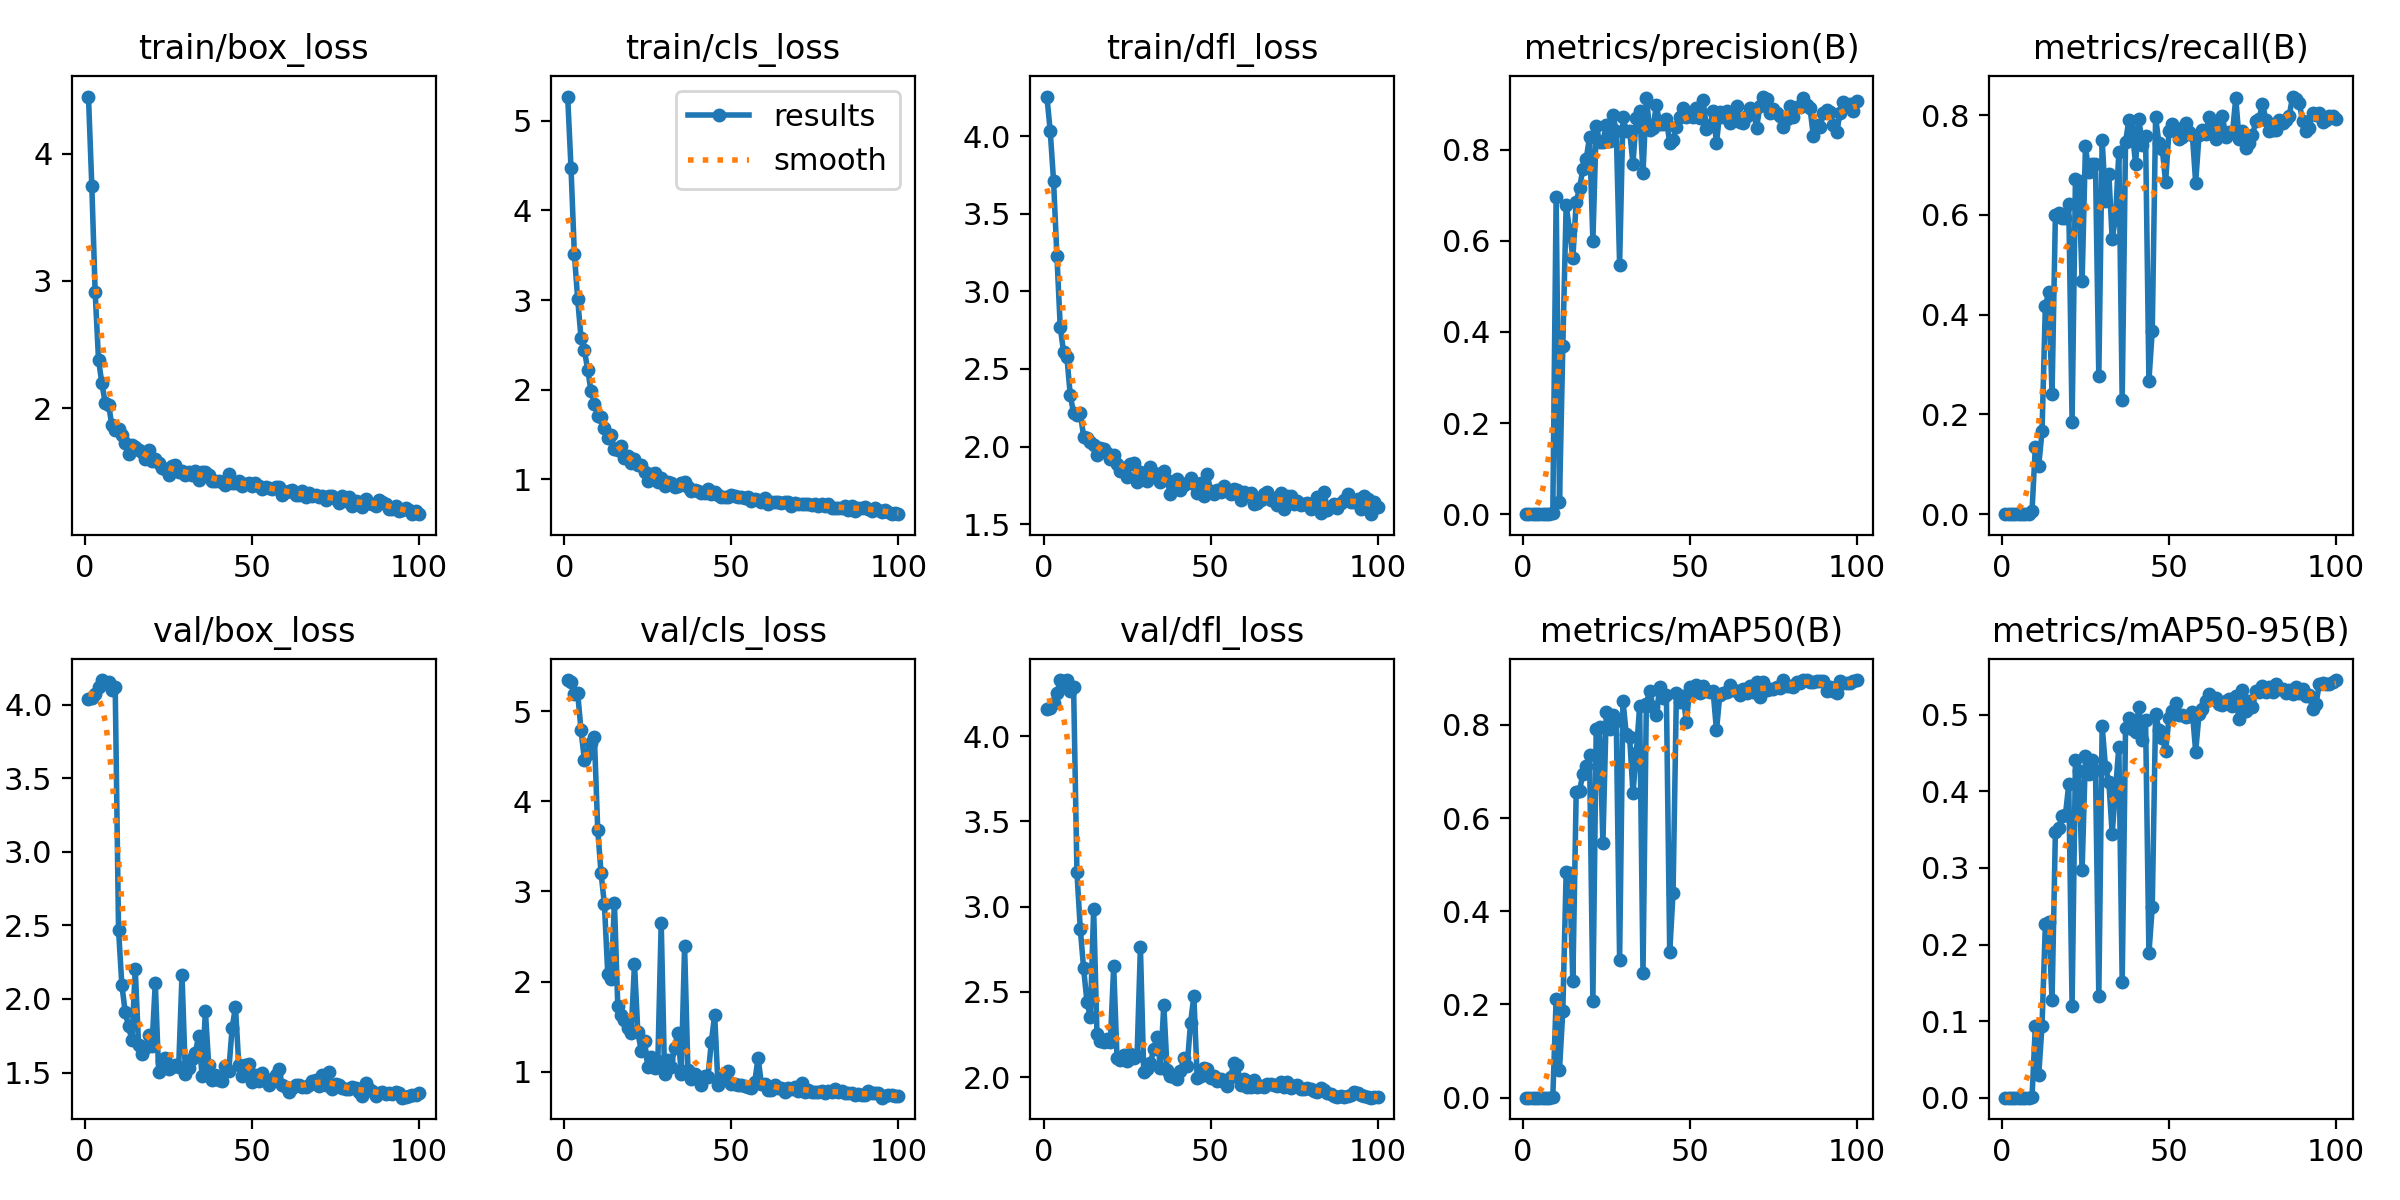

The data file committed next to this chart (first rows):
epoch, train/box_loss, train/cls_loss, train/dfl_loss, metrics/precision(B), metrics/recall(B), metrics/mAP50(B), metrics/mAP50-95(B), val/box_loss, val/cls_loss, val/dfl_loss, lr/pg0, lr/pg1, lr/pg2
1, 4.45, 5.269, 4.254, 0, 0, 0, 0, 4.038, 5.349, 4.158, 0.0002, 0.0002, 0.0002
2, 3.745, 4.469, 4.033, 0, 0, 0, 0, 4.045, 5.329, 4.163, 0.0004158, 0.0004158, 0.0004158
3, 2.912, 3.512, 3.711, 0, 0, 0, 0, 4.072, 5.196, 4.193, 0.0006273, 0.0006273, 0.0006273
4, 2.382, 3.007, 3.229, 0, 0, 0, 0, 4.123, 5.2, 4.252, 0.0008345, 0.0008345, 0.0008345
5, 2.196, 2.576, 2.77, 0, 0, 0, 0, 4.168, 4.79, 4.329, 0.001037, 0.001037, 0.001037
6, 2.04, 2.441, 2.608, 0, 0, 0, 0, 4.146, 4.464, 4.307, 0.001236, 0.001236, 0.001236
7, 2.027, 2.223, 2.575, 0, 0, 0, 0, 4.155, 4.528, 4.33, 0.00143, 0.00143, 0.00143
8, 1.864, 1.981, 2.33, 0, 0, 0, 0, 4.103, 4.651, 4.263, 0.001619, 0.001619, 0.001619
9, 1.829, 1.843, 2.216, 0.00161, 0.00552, 0.00081, 0.00045, 4.121, 4.712, 4.287, 0.001805, 0.001805, 0.001805
10, 1.833, 1.704, 2.204, 0.6954, 0.1354, 0.2124, 0.09323, 2.469, 3.684, 3.201, 0.001822, 0.001822, 0.001822
11, 1.787, 1.692, 2.217, 0.0273, 0.09669, 0.06015, 0.02897, 2.094, 3.202, 2.87, 0.001802, 0.001802, 0.001802
12, 1.725, 1.571, 2.064, 0.369, 0.1658, 0.1863, 0.09412, 1.91, 2.856, 2.638, 0.001782, 0.001782, 0.001782
13, 1.638, 1.459, 2.057, 0.6777, 0.4171, 0.485, 0.2265, 1.815, 2.085, 2.441, 0.001762, 0.001762, 0.001762
14, 1.707, 1.493, 2.032, 0.6226, 0.4447, 0.4816, 0.2293, 1.718, 2.026, 2.353, 0.001743, 0.001743, 0.001743
15, 1.694, 1.342, 2.01, 0.5619, 0.2403, 0.2497, 0.1271, 2.204, 2.872, 2.987, 0.001723, 0.001723, 0.001723
16, 1.671, 1.325, 1.945, 0.6845, 0.5995, 0.6552, 0.3468, 1.686, 1.725, 2.254, 0.001703, 0.001703, 0.001703
17, 1.656, 1.369, 1.99, 0.7156, 0.6046, 0.6581, 0.352, 1.627, 1.627, 2.211, 0.001683, 0.001683, 0.001683
18, 1.6, 1.243, 1.983, 0.7569, 0.5936, 0.6953, 0.3684, 1.667, 1.571, 2.207, 0.001663, 0.001663, 0.001663
19, 1.668, 1.26, 1.96, 0.779, 0.5939, 0.7123, 0.3689, 1.753, 1.488, 2.224, 0.001644, 0.001644, 0.001644
20, 1.587, 1.181, 1.923, 0.8286, 0.6216, 0.7355, 0.409, 1.677, 1.427, 2.205, 0.001624, 0.001624, 0.001624
21, 1.599, 1.224, 1.945, 0.5996, 0.1851, 0.2077, 0.1203, 2.11, 2.195, 2.649, 0.001604, 0.001604, 0.001604
22, 1.565, 1.161, 1.886, 0.8515, 0.6713, 0.7921, 0.4413, 1.505, 1.441, 2.11, 0.001584, 0.001584, 0.001584
23, 1.528, 1.158, 1.844, 0.8176, 0.6685, 0.7965, 0.426, 1.578, 1.233, 2.102, 0.001564, 0.001564, 0.001564
24, 1.519, 1.084, 1.859, 0.8178, 0.4668, 0.546, 0.2976, 1.596, 1.339, 2.127, 0.001545, 0.001545, 0.001545
25, 1.476, 0.9841, 1.801, 0.8539, 0.7376, 0.8267, 0.4465, 1.526, 1.046, 2.096, 0.001525, 0.001525, 0.001525
26, 1.543, 1.06, 1.891, 0.8184, 0.6851, 0.7914, 0.4224, 1.538, 1.162, 2.135, 0.001505, 0.001505, 0.001505
27, 1.549, 1.072, 1.897, 0.875, 0.7017, 0.8209, 0.4414, 1.551, 1.039, 2.111, 0.001485, 0.001485, 0.001485
28, 1.5, 0.9752, 1.773, 0.8416, 0.7017, 0.809, 0.4281, 1.537, 1.121, 2.125, 0.001465, 0.001465, 0.001465
29, 1.507, 1.012, 1.835, 0.5477, 0.2762, 0.2963, 0.1329, 2.164, 2.653, 2.762, 0.001446, 0.001446, 0.001446
30, 1.473, 0.9272, 1.814, 0.8717, 0.7509, 0.8518, 0.4857, 1.492, 0.9724, 2.029, 0.001426, 0.001426, 0.001426
31, 1.494, 0.9723, 1.781, 0.8409, 0.628, 0.7794, 0.4316, 1.53, 1.133, 2.048, 0.001406, 0.001406, 0.001406
32, 1.477, 0.96, 1.867, 0.8413, 0.6823, 0.7741, 0.4126, 1.592, 1.053, 2.084, 0.001386, 0.001386, 0.001386
33, 1.503, 0.9143, 1.828, 0.7691, 0.5525, 0.6541, 0.3446, 1.635, 1.266, 2.162, 0.001366, 0.001366, 0.001366
34, 1.437, 0.9218, 1.826, 0.8704, 0.5936, 0.7402, 0.4016, 1.752, 1.432, 2.233, 0.001347, 0.001347, 0.001347
35, 1.494, 0.9611, 1.772, 0.8855, 0.7263, 0.8403, 0.4583, 1.478, 0.9778, 2.055, 0.001327, 0.001327, 0.001327
36, 1.497, 0.9741, 1.84, 0.7476, 0.2293, 0.2684, 0.1509, 1.917, 2.391, 2.425, 0.001307, 0.001307, 0.001307
37, 1.477, 0.9156, 1.782, 0.9141, 0.7459, 0.8451, 0.4821, 1.549, 1.014, 2.042, 0.001287, 0.001287, 0.001287
38, 1.426, 0.8734, 1.694, 0.8441, 0.7901, 0.8735, 0.4954, 1.452, 0.9228, 2.007, 0.001267, 0.001267, 0.001267
39, 1.425, 0.8776, 1.74, 0.8476, 0.7684, 0.8384, 0.482, 1.482, 0.971, 2.003, 0.001248, 0.001248, 0.001248
40, 1.426, 0.8735, 1.789, 0.8976, 0.7022, 0.822, 0.4781, 1.447, 0.9343, 1.991, 0.001228, 0.001228, 0.001228
41, 1.422, 0.8504, 1.721, 0.8565, 0.7913, 0.8808, 0.5108, 1.446, 0.8518, 2.037, 0.001208, 0.001208, 0.001208
42, 1.398, 0.8498, 1.75, 0.8559, 0.7403, 0.8576, 0.4672, 1.545, 0.9524, 2.11, 0.001188, 0.001188, 0.001188
43, 1.483, 0.8963, 1.767, 0.8673, 0.7584, 0.8651, 0.4931, 1.513, 0.9392, 2.067, 0.001168, 0.001168, 0.001168
44, 1.413, 0.8426, 1.798, 0.8144, 0.268, 0.3118, 0.1887, 1.802, 1.329, 2.315, 0.001149, 0.001149, 0.001149
45, 1.409, 0.8596, 1.757, 0.8206, 0.3674, 0.4398, 0.2489, 1.946, 1.626, 2.475, 0.001129, 0.001129, 0.001129
46, 1.426, 0.8261, 1.703, 0.8492, 0.7956, 0.8682, 0.5015, 1.55, 0.8506, 1.996, 0.001109, 0.001109, 0.001109
47, 1.389, 0.8069, 1.764, 0.8706, 0.7437, 0.8495, 0.4805, 1.476, 0.9433, 2.009, 0.001089, 0.001089, 0.001089
48, 1.403, 0.8083, 1.684, 0.8903, 0.732, 0.8622, 0.4698, 1.548, 0.9345, 2.054, 0.001069, 0.001069, 0.001069
49, 1.411, 0.8007, 1.824, 0.8723, 0.6657, 0.8053, 0.4532, 1.561, 1.007, 2.045, 0.00105, 0.00105, 0.00105
50, 1.387, 0.828, 1.714, 0.8797, 0.768, 0.8806, 0.4952, 1.433, 0.8647, 1.994, 0.00103, 0.00103, 0.00103
51, 1.413, 0.8166, 1.696, 0.8717, 0.7818, 0.8734, 0.5044, 1.486, 0.8622, 2.006, 0.00101, 0.00101, 0.00101
52, 1.386, 0.7999, 1.721, 0.8919, 0.7749, 0.8858, 0.5156, 1.443, 0.856, 1.974, 0.0009902, 0.0009902, 0.0009902
53, 1.361, 0.8025, 1.708, 0.8704, 0.7514, 0.8689, 0.5001, 1.5, 0.8486, 1.986, 0.0009704, 0.0009704, 0.0009704
54, 1.381, 0.7882, 1.749, 0.9086, 0.7569, 0.8831, 0.4993, 1.454, 0.8372, 1.971, 0.0009506, 0.0009506, 0.0009506
55, 1.371, 0.8068, 1.715, 0.8462, 0.7845, 0.8726, 0.4974, 1.415, 0.8322, 1.948, 0.0009308, 0.0009308, 0.0009308
56, 1.362, 0.7561, 1.694, 0.8523, 0.7652, 0.8702, 0.498, 1.445, 0.8214, 2.002, 0.000911, 0.000911, 0.000911
57, 1.379, 0.7783, 1.724, 0.8844, 0.761, 0.8718, 0.504, 1.483, 0.8821, 2.082, 0.0008912, 0.0008912, 0.0008912
58, 1.38, 0.7752, 1.718, 0.8139, 0.6645, 0.7882, 0.4519, 1.522, 1.155, 2.07, 0.0008714, 0.0008714, 0.0008714
59, 1.316, 0.7475, 1.655, 0.8834, 0.7597, 0.8648, 0.5009, 1.414, 0.8602, 1.955, 0.0008516, 0.0008516, 0.0008516
60, 1.34, 0.7937, 1.709, 0.8719, 0.7707, 0.8693, 0.5071, 1.399, 0.862, 1.989, 0.0008318, 0.0008318, 0.0008318
... 40 more rows
